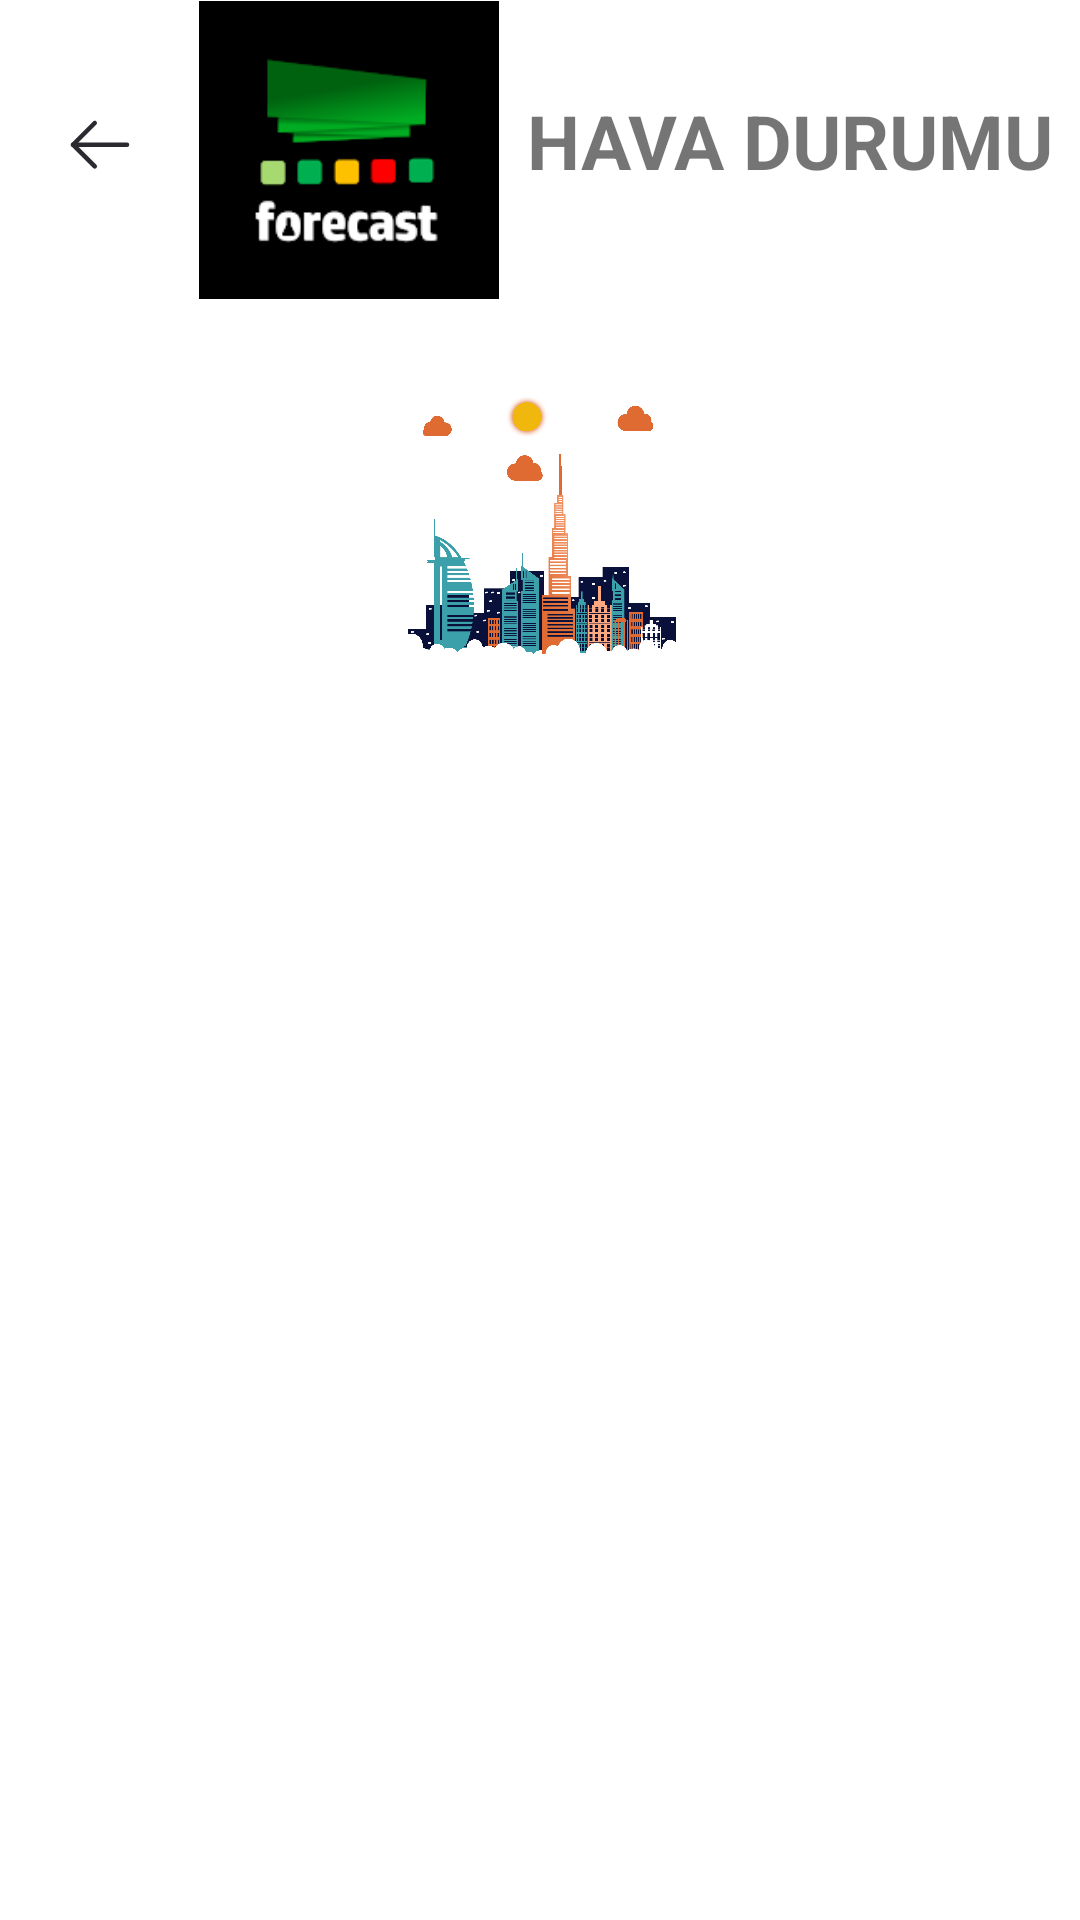

Reconstruct the res/layout file that produces this screen, plus the resources it refers to.
<!-- AndroidManifest.xml: application theme Theme.WeatherApp -->
<!-- res/layout/fragment_weather_forecast_detail.xml -->
<?xml version="1.0" encoding="utf-8"?>
<layout xmlns:android="http://schemas.android.com/apk/res/android"
    xmlns:app="http://schemas.android.com/apk/res-auto"
    xmlns:tools="http://schemas.android.com/tools">

<data>
    <variable
        name="model"
        type="com.pakt_games.weatherapp.ui.model.CityLocation" />
</data>

    <androidx.constraintlayout.widget.ConstraintLayout
        android:layout_width="match_parent"
        android:layout_height="match_parent"
        android:background="@drawable/morning_background"
        tools:context=".ui.view.WeatherForecastDetailFragment">

        <ImageView
            android:id="@+id/imageViewGoToSelectedPage"
            android:layout_width="wrap_content"
            android:layout_height="wrap_content"
            android:src="@drawable/ic_back"
            app:layout_constraintBottom_toBottomOf="@+id/textViewWeatherForecastDetailAppLogo"
            app:layout_constraintEnd_toStartOf="@+id/textViewWeatherForecastDetailAppLogo"
            app:layout_constraintHorizontal_bias="0.5"
            app:layout_constraintStart_toStartOf="parent"
            app:layout_constraintTop_toTopOf="parent" />

        <ImageView
            android:id="@+id/textViewWeatherForecastDetailAppLogo"
            android:layout_width="@dimen/weather_forecast_detail_project_logo_image_lenght"
            android:layout_height="@dimen/weather_forecast_detail_project_logo_image_lenght"
            android:src="@drawable/forecast_project_logo"
            app:layout_constraintEnd_toStartOf="@+id/textViewWeatherForecastDetailAppText"
            app:layout_constraintHorizontal_bias="0.5"
            app:layout_constraintStart_toEndOf="@+id/imageViewGoToSelectedPage"
            app:layout_constraintTop_toTopOf="parent" />

        <ImageView
            android:id="@+id/imageViewWeatherForecastDetailCityGeneralLogo"
            android:layout_width="@dimen/weather_forecast_detail_city_fragment_logo_lenght"
            android:layout_height="@dimen/weather_forecast_detail_project_logo_image_lenght"
            android:layout_marginTop="@dimen/medium_margin"
            android:src="@drawable/city_logo"
            app:layout_constraintEnd_toStartOf="@+id/textViewWeatherForecastDetailGeneralDateTime"
            app:layout_constraintHorizontal_bias="0.5"
            app:layout_constraintStart_toEndOf="@+id/textViewWeatherForecastDetailCityName"
            app:layout_constraintTop_toBottomOf="@+id/textViewWeatherForecastDetailAppLogo" />

        <TextView
            android:id="@+id/textViewWeatherForecastDetailCityName"
            android:layout_width="wrap_content"
            android:layout_height="wrap_content"
            android:text="@{model.name}"
            android:textSize="@dimen/medium_text_size"
            app:layout_constraintBottom_toBottomOf="@+id/imageViewWeatherForecastDetailCityGeneralLogo"
            app:layout_constraintEnd_toStartOf="@+id/imageViewWeatherForecastDetailCityGeneralLogo"
            app:layout_constraintHorizontal_bias="0.5"
            app:layout_constraintStart_toStartOf="parent"
            app:layout_constraintTop_toTopOf="@+id/imageViewWeatherForecastDetailCityGeneralLogo"
            tools:text="@string/test_text_city_name" />

        <TextView
            android:id="@+id/textViewWeatherForecastDetailAppText"
            android:layout_width="wrap_content"
            android:layout_height="wrap_content"
            android:text="@string/project_name"
            android:textSize="@dimen/large_text_size"
            android:textStyle="bold"
            app:layout_constraintBottom_toBottomOf="@+id/textViewWeatherForecastDetailAppLogo"
            app:layout_constraintEnd_toEndOf="parent"
            app:layout_constraintHorizontal_bias="0.5"
            app:layout_constraintStart_toEndOf="@+id/textViewWeatherForecastDetailAppLogo"
            app:layout_constraintTop_toTopOf="parent"
            app:layout_constraintVertical_bias="0.454"
            tools:text="@string/test_text_app_name" />

        <TextView
            android:id="@+id/textViewWeatherForecastDetailGeneralDateTime"
            android:layout_width="wrap_content"
            android:layout_height="wrap_content"
            android:text="@{model.localtime}"
            app:layout_constraintBottom_toBottomOf="@+id/imageViewWeatherForecastDetailCityGeneralLogo"
            app:layout_constraintEnd_toEndOf="parent"
            app:layout_constraintHorizontal_bias="0.5"
            app:layout_constraintStart_toEndOf="@+id/imageViewWeatherForecastDetailCityGeneralLogo"
            app:layout_constraintTop_toTopOf="@+id/imageViewWeatherForecastDetailCityGeneralLogo"
            tools:text="@string/test_text_date_general_time" />

        <androidx.recyclerview.widget.RecyclerView
            android:id="@+id/recyclerviewWeatherForecastDetail"
            android:layout_width="match_parent"
            android:layout_height="0dp"
            android:orientation="vertical"
            app:layoutManager="androidx.recyclerview.widget.LinearLayoutManager"
            app:layout_constraintBottom_toBottomOf="parent"
            app:layout_constraintEnd_toEndOf="parent"
            app:layout_constraintStart_toStartOf="parent"
            app:layout_constraintTop_toBottomOf="@+id/imageViewWeatherForecastDetailCityGeneralLogo" />


    </androidx.constraintlayout.widget.ConstraintLayout>
</layout>
<!-- resources referenced by this layout -->
<resources>
  <dimen name="large_text_size">25sp</dimen>
  <dimen name="medium_margin">25dp</dimen>
  <dimen name="medium_text_size">20sp</dimen>
  <dimen name="weather_forecast_detail_city_fragment_logo_lenght">100dp</dimen>
  <dimen name="weather_forecast_detail_project_logo_image_lenght">100dp</dimen>
  <!-- drawable city_logo: png bitmap (drawable, 369321 bytes) -->
  <!-- drawable forecast_project_logo: png bitmap (drawable-v24, 6078 bytes) -->
  <!-- drawable ic_back (drawable) -->
  <vector xmlns:android="http://schemas.android.com/apk/res/android"
      android:width="48dp"
      android:height="48dp"
      android:viewportWidth="48"
      android:viewportHeight="48">
    <path
        android:pathData="M24,2L24,2A20,20 0,0 1,44 22L44,22A20,20 0,0 1,24 42L24,42A20,20 0,0 1,4 22L4,22A20,20 0,0 1,24 2z"
        android:fillColor="#ffffff"/>
    <path
        android:pathData="M15.0002,22.2289L33,22.2289"
        android:strokeLineJoin="round"
        android:strokeWidth="1.5"
        android:fillColor="#00000000"
        android:strokeColor="#2B2A30"
        android:strokeLineCap="round"/>
    <path
        android:pathData="M22.2599,29.4586L15,22.2299L22.2599,15"
        android:strokeLineJoin="round"
        android:strokeWidth="1.5"
        android:fillColor="#00000000"
        android:strokeColor="#2B2A30"
        android:strokeLineCap="round"/>
  </vector>
  <string name="project_name">HAVA DURUMU</string>
  <string name="test_text_app_name">TEST APP NAME</string>
  <string name="test_text_city_name">BURSA</string>
  <string name="test_text_date_general_time">2021–10-12</string>
  <style name="Theme.WeatherApp" parent="Theme.MaterialComponents.DayNight.NoActionBar">
          
          <item name="colorPrimary">#D60000</item>
          <item name="colorPrimaryVariant">@color/purple_700</item>
          <item name="colorOnPrimary">@color/white</item>
          
          <item name="colorSecondary">@color/teal_200</item>
          <item name="colorSecondaryVariant">@color/teal_700</item>
          <item name="colorOnSecondary">@color/black</item>
          
          <item name="android:statusBarColor" tools:targetApi="l">?attr/colorPrimaryVariant</item>
          
      </style>
  <!-- not gathered from this repository: default colours our renderer supplied (Android Studio template values) -->
  <color name="purple_700">#FF3700B3</color>
  <color name="teal_200">#FF03DAC5</color>
  <color name="teal_700">#FF018786</color>
  <color name="black">#FF000000</color>
  <color name="white">#FFFFFFFF</color>
</resources>
